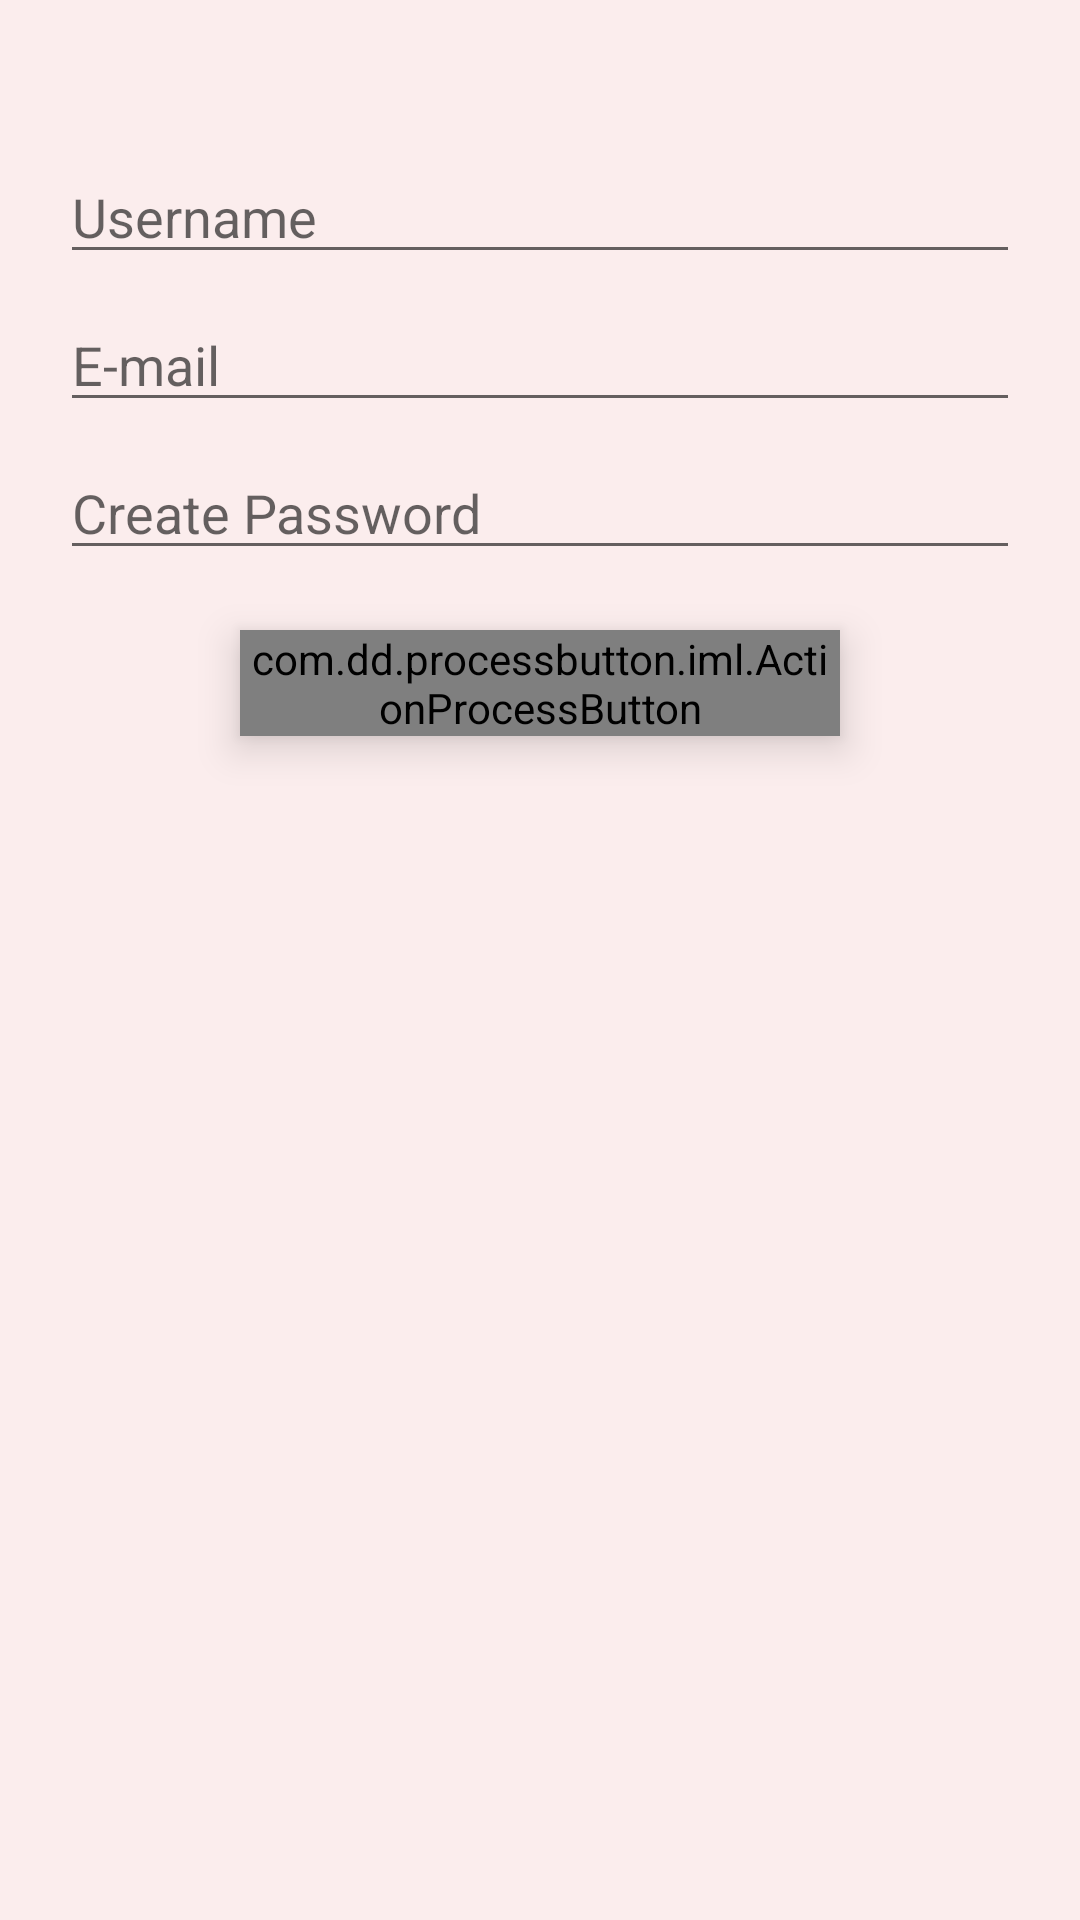

Reconstruct the res/layout file that produces this screen, plus the resources it refers to.
<!-- AndroidManifest.xml: application theme AppTheme -->
<!-- res/layout/activity_signup.xml -->
<?xml version="1.0" encoding="utf-8"?>
<LinearLayout xmlns:android="http://schemas.android.com/apk/res/android"
    xmlns:app="http://schemas.android.com/apk/res-auto"
    xmlns:custom="http://schemas.android.com/apk/res-auto"
    xmlns:tools="http://schemas.android.com/tools"
    android:layout_width="match_parent"
    android:layout_height="match_parent"
    android:orientation="vertical"
    android:background="#68fddbdb"
    tools:context="com.dayal.talkative.activities.SignupActivity">
    <RelativeLayout
        android:layout_width="match_parent"
        android:layout_height="match_parent">


    <EditText
        android:id="@+id/username"
        android:layout_marginStart="20dp"
        android:layout_marginEnd="20dp"
        android:layout_marginTop="50dp"
        android:layout_width="match_parent"
        android:layout_height="wrap_content"
        android:ems="10"
        android:hint="Username"
        android:inputType="textEmailAddress"
        />

    <EditText
        android:id="@+id/email"
        android:layout_width="match_parent"
        android:layout_height="wrap_content"
        android:layout_marginStart="20dp"
        android:layout_marginEnd="20dp"
        android:hint="E-mail"
        android:layout_marginTop="8dp"
        android:ems="10"
        android:inputType="textEmailAddress"
        android:layout_below="@id/username"
       />

    <EditText
        android:id="@+id/password"
        android:layout_width="match_parent"
        android:layout_height="wrap_content"
        android:layout_marginStart="20dp"
        android:layout_marginEnd="20dp"
        android:hint="Create Password"
        android:layout_marginTop="8dp"
        android:ems="10"
        android:layout_below="@id/email"
        android:inputType="textPassword"
      />

        <com.dd.processbutton.iml.ActionProcessButton
            android:id="@+id/signup_btn"
            android:layout_width="match_parent"
            android:layout_height="wrap_content"
            android:layout_marginStart="80dp"
            android:layout_marginTop="20dp"
            android:elevation="8dp"
            android:layout_centerHorizontal="true"
            android:layout_marginEnd="80dp"
            android:text="@string/title_activity_signup"
            android:textSize="20sp"
            android:textAppearance="@style/TextStyle"
            custom:pb_colorComplete="@color/green_complete"
            custom:pb_colorNormal="@color/colorAccent"
            custom:pb_colorPressed="@color/blue_pressed"
            custom:pb_colorProgress="@color/purple_progress"
            custom:pb_textComplete="Account created"
            custom:pb_textProgress="Signing up"
            android:layout_below="@id/password"
            custom:pb_textError="Error !"
            custom:pb_colorError="@color/red_error" />

            <TextView
                android:layout_width="wrap_content"
                android:id="@+id/textView"
                android:layout_height="wrap_content"
                android:layout_centerHorizontal="true"
                android:layout_marginBottom="50dp"
                android:textSize="20sp"
                android:textAppearance="@style/TextStyle"
                android:layout_alignParentBottom="true"/>
    </RelativeLayout>
</LinearLayout>
<!-- resources referenced by this layout -->
<resources>
  <color name="colorAccent">#d855dfcb</color>
  <string name="title_activity_signup">Create Account</string>
  <style name="TextStyle">
      <item name="android:fontFamily">sans-serif</item>
  </style>
  <style name="AppTheme" parent="Theme.AppCompat.Light.DarkActionBar">
          
          <item name="colorPrimary">@color/colorPrimary</item>
          <item name="colorPrimaryDark">@color/colorPrimaryDark</item>
          <item name="colorAccent">@color/colorAccent</item>
  
      </style>
  <color name="colorPrimary">#4e0101</color>
  <color name="colorPrimaryDark">#430101</color>
</resources>
